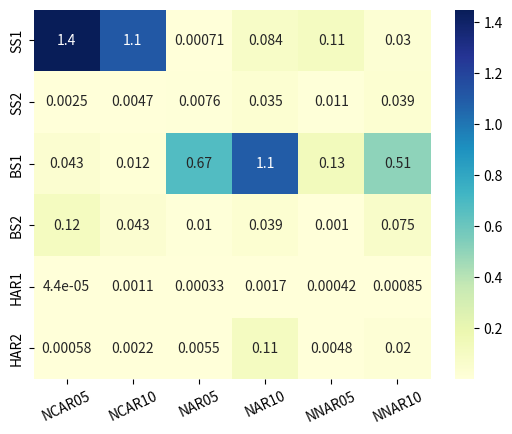

Python code for this plot: (Note: this script raises an exception after producing the figure.)
#Author: Gentry Atkinson
#Organization: Texas University
#Data: 19 December, 2021
#Avoiding divide by zeros errors with the greatest of ease

import numpy as np
import seaborn as sb
from matplotlib import pyplot as plt

cnn_cm_dic = {
    'SS1 Clean':
    [[829, 182],
     [121, 868]],

     'SS1 NCAR5':
     [[848, 152],
      [296, 704]],

    'SS1 NCAR10':
    [[764, 234],
     [329, 673]],

    'SS1 NAR5':
    [[680, 235],
    [194 ,891]],

    'SS1 NAR10':
    [[518, 276],
     [229, 977]],

    'SS1 NNAR5':
    [[658, 253],
     [148, 941]],

    'SS1 NNAR10':
    [[607, 204],
     [236, 953]],

    'SS2 Clean':
    [[965, 209,   6,   0,   0],
     [190, 788, 191,   5,   5],
     [  7, 206, 706, 245,  27],
     [  1,  13, 262, 620, 360],
     [  3,   6,  43, 208, 934]],

    'SS2 NCAR5':
    [[898, 242,  20,  10,  26],
    [198, 749, 192,  26,  16],
    [ 15, 198, 665, 267,  33],
    [ 14,  21, 231, 692, 293],
    [ 17,  18,  49, 266, 844]],

    'SS2 NCAR10':
    [[805, 249,  35,  43,  70],
     [172, 681, 244,  57,  39],
     [ 30, 169, 613, 330,  61],
     [ 21,  38, 203, 590, 357],
     [ 24,  32,  60, 251, 826]],

    'SS2 NAR5':
    [[1018,  157,    3,    0,    2],
     [ 271,  703,  259,  165,   93],
     [   7,  152,  742,  267,   23],
     [   0,    6,  183,  507,  248],
     [   3,   9,   36,  247,  899]],

     'SS2 NAR10':
     [[1095,   77,    8,    0,    0],
      [ 410,  542,  316,  367, 151],
      [  23 , 143,  761,  254,   10],
      [   1,    2,  119,  383,  144],
      [   5 ,   4,   28 , 251 , 906]],

    'SS2 NNAR5':
    [[1030,  140 ,   7 ,   0  ,  3],
     [ 289,  656 , 272  ,182 ,  80],
     [  14 , 157,  742 , 259  , 19],
     [   3  , 10 , 190  ,548,  205],
     [   3 ,   7 ,  36,  247 , 901]],

    'SS2 NNAR10':
    [[1048,  129,    3,    0,    0],
     [ 370,  553,  373 , 360 , 123],
     [  48 ,  90  ,748 , 293 ,  12],
     [   2 ,   2 ,  91,  457,  104],
     [   5,    5,   30 , 359,  795]],

    'BS1 Clean':
    [[7007, 3692],
    [4018, 2526]],

    'BS1 NCAR5':
    [[6510, 4019],
     [4019, 2695]],

    'BS1 NCAR10':
    [[6536, 3709],
    [4212, 2786]],

    'BS1 NAR5':
    [[5260, 4511],
     [3748, 3724]],

    'BS1 NAR10':
    [[4518, 4381],
     [3909, 4435]],

    'BS1 NNAR5':
    [[5945, 3891],
     [4155, 3252]],

    'BS1 NNAR10':
    [[4913, 4061],
    [4362, 3907]],

    'BS2 Clean':
    [[ 30, 637],
     [ 25, 780]],

    'BS2 NCAR5':
    [[147, 516],
     [154, 655]],

    'BS2 NCAR10':
    [[ 93, 599],
     [100, 680]],

    'BS2 NAR5':
    [[101, 639],
     [ 56, 676]],

    'BS2 NAR10':
    [[126, 693],
     [ 80 ,573]],

    'BS2 NNAR5':
    [[ 12, 729],
     [ 12, 719]],

    'BS2 NNAR10':
    [[132, 683],
     [105, 552]],

    'HAR1 Clean':
    [[ 69,   3,   0,   7 , 65,  29],
    [  0, 116,  55,   0,   0 ,  2],
    [  1 ,  0, 141 , 28 ,  1 ,  0],
    [ 21 ,  2,  32, 120,  10,   1],
    [  5 ,  0 ,  0,   8, 139 , 46],
    [  1 ,  0,   2,   5,   8, 174]],

    'HAR1 NCAR5':
    [[ 66,   4,   6,   6,  66,  23],
     [  0,  73,  96,   3,   3,   0],
     [  2 ,  1 ,127 , 25 ,  6 ,  5],
     [ 21 ,  1 , 23, 114,  25,   6],
     [  7 ,  1,   4 ,  7 ,138 , 41],
     [  1,   0 ,  7 ,  3 , 12, 168]],

    'HAR1 NCAR10':
      [[ 78,   6,   2 , 11 , 59,  27],
       [  2, 117,  43,   3 ,  4 ,  3],
       [  3,   4, 123,  33 ,  6 ,  4],
       [ 31 ,  8 , 29,  92,   9 ,  8],
       [ 14,   6,   3 ,  8, 116,  43],
       [  6,   5 ,  6 ,  5 , 10, 164]],

    'HAR1 NAR5':
    [[ 88 ,  3  , 0,   6  ,46,  30],
    [  0 , 59  ,31 , 75 ,  0 ,  8],
    [ 14  , 0 ,144 , 26 , 39 ,13],
    [ 26 ,  1 , 16, 134 ,  8 ,  1],
    [ 23,   0 ,  0 ,  8,  78,  24],
    [  2 ,  0 ,  1 ,  5,   5 ,177]],

    'HAR1 NAR10':
    [[127 ,  4 ,  0,   6,  10,  26],
     [  0 , 45 ,127,   0 ,  0 ,  1],
     [ 65 ,  0 ,145 , 26,  21 , 24],
     [ 40 ,  3,  27, 114 ,  0 ,  2],
     [ 56 ,  0 ,  0  , 5  ,14 , 13],
     [ 13,   0,   2,   5,   3, 167]],

    'HAR1 NNAR5':
    [[ 80 ,  3,   0,   4,  62 , 24],
     [  0,  48, 124,   0,   0,   1],
     [ 14 ,  0, 144,  24,  32,  12],
     [ 45 ,  2,  25, 106,   4,   4],
     [ 28,   0 ,  0,   0 , 99,  16],
     [  7 ,  0 ,  4   ,3 ,  3, 173]],

    'HAR1 NNAR10':
    [[118,   3,   0,   6,  14,  32],
     [  0,  96,  77,   0 ,  0 ,  0],
     [ 36,   0, 145 , 23,  34,  43],
     [ 47,   2,  27, 105,   2,   3],
     [ 35,   0,   0,   5,  29,  19],
     [  8,   0,   4,   4,   2, 172]],

    'HAR2 Clean':
    [[425 , 16,  51,   1,   3 ,  0],
    [ 89, 334,  26 ,  2 , 20 ,  0],
    [  2,  36, 372,   5,   5,   0],
    [  1 ,  1,   0, 336, 147,   6],
    [  0,   0,   0,  77, 455,   0],
    [  0,   0,   0,   4,   0, 533]],

    'HAR2 NCAR5':
    [[403,  38,  25,   8 , 16 ,  5],
     [105, 315,  20 , 10,  19   ,4],
     [ 80,  42, 276,   4 , 16 ,  4],
     [ 13,   9,   5, 300, 159 ,  3],
     [ 12,   7,   3,  41, 462,   6],
     [  4,   4,   2 , 16,   9, 502]],

    'HAR2 NCAR10':
    [[351,  59,  32,   8,  28,  13],
     [ 66, 338,  20,  13,  29,  18],
     [ 49,  59, 275,  12,  27,  11],
     [ 14,   5,   6, 274, 163,  23],
     [ 13,   8,   3 , 69, 416,  14],
     [ 11,   5 ,  8 , 11 , 12, 484]],

    'HAR2 NAR5':
    [[451,  15,  23,   5,   2,   0],
     [ 70, 369,  17,   8,   7,   0],
     [ 20,  26, 365,  11,   0, 154],
     [  0,   1,   0, 371, 115,   4],
     [  0,   0,   0,  69, 463,   0],
     [  0,   0,  12,   2,   0 ,367]],

    'HAR2 NAR10':
    [[464,  11,  19,   0,   2,   0],
     [107, 343,  11,   0,  10,   0],
     [ 47,  43, 569,   5,   4,  55],
     [  2,   2,   0, 309, 176,   2],
     [  0,   1,   0,  52, 479,   0],
     [  0,   0, 182,   9,   0,  43]],

    'HAR2 NNAR5':
    [[444,  16,  35,   1,   0,   0],
     [106, 323,  33,   1,   8,   0],
     [  5,  28, 407,   2,   0, 126],
     [  0,   3,   1, 326, 159,   2],
     [  1,   0,   0,  53, 478 ,  0],
     [  0,   0 , 36,   3,   0 ,350]],

    'HAR2 NNAR10':
    [[450 , 15 , 26 ,  2 ,  3 ,  0],
     [113, 282,  15,   7,  54,   0],
     [ 38,  76 ,368,  20  , 0, 213],
     [  2 ,  1,   0, 359, 127,   2],
     [  0,   0 ,  0,  60, 472,   0],
     [  0,   0,  47,  18,   0, 177]],
}
##### LSTM
lstm_cm_dic = {
    'SS1 Clean':
    [[645, 366],
     [120, 869]],

    'SS1 NCAR5':
    [[619, 381],
     [181, 819]],

    'SS1 NCAR10':
    [[574, 424],
     [209, 793]],

    'SS1 NAR5':
    [[526, 389],
     [137, 948]],

    'SS1 NAR10':
    [[506, 288],
     [294, 912]],

    'SS1 NNAR5':
    [[607, 304],
     [162, 927]],

    'SS1 NNAR10':
    [[506, 305],
     [213, 976]],

    'SS2 Clean':
    [[994, 180,   5,   0,   1],
     [228, 730, 208,  11,   2],
     [  5, 181, 594, 352,  59],
     [  0,  11, 193, 666, 386],
     [  4,   9,  41, 266, 874]],

     'SS2 NCAR5':
     [[841, 291,  29,  12,  23],
      [147, 675, 309,  26,  24],
      [ 10, 149, 622, 302,  95],
      [  9,  26, 204, 611, 401],
      [ 10,  21,  48, 261, 854]],

    'SS2 NCAR10':
    [[728, 339,  40,  35,  60],
     [118, 678, 302,  53 , 42],
     [ 24, 128, 615, 292, 144],
     [ 17,  39, 168, 492, 493],
     [ 27,  31,  65, 173, 897]],

    'SS2 NAR5':
    [[809, 347,  22,   0,   2],
     [151, 599, 421, 182, 138],
     [  1,  70, 612, 392, 116],
     [  0,   4, 109, 433, 398],
     [  3,   4,  29, 200, 958]],

    'SS2 NAR10':
    [[1089,   72,   19,    0,    0],
     [ 553,  240,  459,  318,  216],
     [  44 ,  43,  663 , 347,   94],
     [   2 ,   1 ,  91 , 300 , 255],
     [   4 ,   1 ,  39  ,256 , 894]],

    'SS2 NNAR5':
    [[903, 260,  15,   1,   1],
     [193, 603, 404, 195,  84],
     [  7,  80, 673, 379,  52],
     [  0,   6, 142, 551, 257],
     [  4,   4,  39, 329, 818]],

    'SS2 NNAR10':
    [[1043,  123,   12,    0,    2],
     [ 460,  394,  413,  271,  241],
     [  38 ,  91 , 669 , 298 ,  95],
     [   2 ,   1 ,  95 , 295 , 263],
     [   4  ,  4  , 36 , 179 , 971]],

    'BS1 Clean':
    [[6048, 4651],
     [3361, 3183]],

    'BS1 NCAR5':
    [[6580, 3949],
     [3984, 2730]],

    'BS1 NCAR10':
    [[5783, 4462],
     [3709, 3289]],

    'BS1 NAR5':
    [[5203, 4568],
     [3690 ,3782]],

    'BS1 NAR10':
    [[4453, 4446],
     [3967, 4377]],

    'BS1 NNAR5':
    [[5251, 4585],
     [3765, 3642]],

    'BS1 NNAR10':
    [[4404, 4570],
     [3758, 4511]],

    'BS2 Clean':
    [[138 ,529],
     [149, 656]],

    'BS2 NCAR5':
    [[ 13, 650],
     [  9 ,800]],

    'BS2 NCAR10':
    [[189, 503],
     [214, 566]],

    'BS2 NAR5':
    [[156, 584],
     [140, 592]],

    'BS2 NAR10':
    [[158, 661],
     [126, 527]],

    'BS2 NNAR5':
    [[144, 597],
     [164, 567]],

    'BS2 NNAR10':
    [[216, 599],
     [150 ,507]],

    'HAR1 Clean':
    [[ 72,   3,   1,   6,  52 , 39],
     [  0,  71, 102,   0 ,  0 ,  0],
     [  0 ,  1, 142,  27,   1 ,  0],
     [ 29 ,  2 , 32, 104,  18 ,  1],
     [  9,   0,   0,   4, 136,  49],
     [  0,   1,   6 ,  3 ,  5, 175]],

    'HAR1 NCAR5':
    [[ 69,   5 ,  6 ,  6  ,56 , 29],
     [  0 ,105 , 66 ,  2 ,  1,   1],
     [  1,   1, 115 , 39 ,  4 ,  6],
     [ 21,   3 , 20, 121,  21 ,  4],
     [ 10 ,  2 ,  3,  12, 128,  43],
     [  0,   0 ,  5 ,  2,  14, 170]],

    'HAR1 NCAR10':
    [[ 67 ,  6 ,  2 , 12 , 60,  36],
     [  1,  95,  63,   4,   6,   3],
     [  2,   2, 117,  40 ,  9,   3],
     [ 20 ,  6,  22, 109 , 12,   8],
     [ 11 ,  4 ,  5,   9, 120,  41],
     [  0,   3,   6,   8,  17, 162]],

    'HAR1 NAR5':
    [[ 89,   3,   0 , 11 , 37 , 33],
     [  0, 123 , 50 ,  0 ,  0 ,  0],
     [ 12,   0, 144,  27,  36,  17],
     [ 22,   1,  31, 118,  13,   1],
     [  4,   1,   0 ,  4 , 91 , 33],
     [  4 ,  0,   4 ,  1 ,  3, 178]],

    'HAR1 NAR10':
    [[123,   3,   0,  10,   6,  31],
     [  0, 122,  51,   0,   0,   0],
     [ 62,   0, 146,  25,  17,  31],
     [ 44,   2,  31, 108 ,  0 ,  1],
     [ 47,   1,   0,   3,  18,  19],
     [ 14,   1 ,  5,   5,   0, 165]],

    'HAR1 NNAR5':
    [[ 66,   4,   0,   9,  51,  43],
     [  0,  65 ,108,   0,   0,   0],
     [  3 ,  0, 145,  28,  22,  28],
     [ 16,   3 , 38 ,119,   8 ,  2],
     [  7,   0 ,  2,  10,  90,  34],
     [  1,   0 ,  9 ,  3 ,  6, 171]],

    'HAR1 NNAR10':
    [[123,   3,   0,   9,   3 , 35],
     [  0, 113,  60,   0,   0,   0],
     [ 61,   0, 141,  38,   6,  35],
     [ 41,   3,  27, 112,   0,   3],
     [ 62,   0 ,  0,   2,   7,  17],
     [  9,   0 ,  5 ,  3 ,  0, 173]],

    'HAR2 Clean':
    [[444 , 23,  29,   0,   0 ,  0],
     [ 90, 364,  17,   0,   0,   0],
     [ 25,  25, 370,   0 ,  0,   0],
     [  0,   0,   0, 350 ,141,   0],
     [  0,   0 ,  0 , 55, 477 ,  0],
     [  0 ,  0,   0,  51,   1, 485]],

    'HAR2 NCAR5':
    [[336,  87,  53,   5,   7,   7],
     [ 46, 375,  34,   6,   5,   7],
     [ 10,  38, 355,   3 , 11 ,  5],
     [  8,  10,   6, 257, 163,  45],
     [ 11,   6,   6,  41, 461,   6],
     [  2,   4,   4 ,  6,   9, 512]],

    'HAR2 NCAR10':
    [[315,  79,  56,   6,  20,  15],
     [ 62, 359,  30,   7,  11,  15],
     [ 18,  48, 332,   6,  14,  15],
     [  8,   9,   9, 202, 129, 128],
     [  9,  10,   5,  62, 420,  17],
     [  8,   4,  13 ,  9,  11, 486]],

    'HAR2 NAR5':
    [[395,  50,  49,   0 ,  2,   0],
     [107, 343,  21,   0 ,  0,   0],
     [ 31,  27, 362 , 27 ,  0 ,129],
     [  0,   0,   0, 352, 138 ,  1],
     [  0,   0,   0,  83, 449,   0],
     [  0,   0,   0,  69 ,  0, 312]],

    'HAR2 NAR10':
    [[404,  57,  32 ,  0,   3,   0],
     [ 97, 352,  19,   1,   2 ,  0],
     [ 26,  34, 611 , 47 ,  0 ,  5],
     [  0,   1,   0, 355, 135,   0],
     [  1,   0,   0,  59, 472,   0],
     [  0,   0, 187,  42,   0,   5]],

    'HAR2 NNAR5':
    [[392,  69,  35,   0,   0 ,  0],
     [ 74, 373,  21,   1 ,  2,   0],
     [ 26 , 28 ,366 , 36 ,  2 ,110],
     [  0,   0 ,  0, 356 ,135 ,  0],
     [  0,   0,   0 , 85, 447,   0],
     [  0,   0 ,  0 ,103,   0, 286]],

    'HAR2 NNAR10':
    [[394,  55,  47,   0 ,  0,   0],
     [ 71, 367,  31,   1,   1 ,  0],
     [ 15,  16, 497,   9,   1, 177],
     [  0,   0,   0, 332, 158,   1],
     [  0,   0,   0,  34, 497,   1],
     [  0,   0,  95,   6,   0, 141]],
}
# ##### SVM
svm_cm_dic = {
    'SS1 Clean':
    [[976,  35],
     [ 53, 936]],

    'SS1 NCAR5':
    [[932,  68],
     [101, 899]],

    'SS1 NCAR10':
    [[884, 114],
     [160, 842]],

    'SS1 NAR5':
    [[877,  38],
     [142, 943]],

    'SS1 NAR10':
    [[756,  38],
     [247, 959]],

    'SS1 NNAR5':
    [[879,  32],
     [101, 988]],

    'SS1 NNAR10':
    [[ 783,   28],
     [ 176, 1013]],

    'SS2 Clean':
    [[1138,   42 ,   0 ,   0 ,   0],
     [  68, 1034 ,  77,    0,    0],
     [   3 , 145,  799 , 229,   15],
     [   0,   23 , 234,  593,  406],
     [   6 ,  17 ,  71 , 278,  822]],

    'SS2 NCAR5':
    [[1088 ,  65 ,  13 ,   9 ,  21],
     [  73 , 995,   87,   11 ,  15],
     [  14,  152,  767,  216,   29],
     [  10,   42,  228,  575,  396],
     [  18,   30,   74,  276,  796]],

    'SS2 NCAR10':
    [[1023 ,  74  , 24 ,  41 ,  40],
     [  84,  953,   99,   31,   26],
     [  35 , 165,  744 , 213 ,  46],
     [  27  , 48,  221,  528,  385],
     [  34,   36,  100,  271,  752]],

    'SS2 NAR5':
    [[1156,   24,    0 ,   0 ,   0],
     [ 111,  967,  162,  143,  108],
     [   4,  129 , 814,  229,   15],
     [   0,   16,  180,  450,  298],
     [   7,   15 ,  72 , 278,  822]],

    'SS2 NAR10':
    [[1180,    0 ,   0  ,  0 ,   0],
     [ 604,  432,  270 , 282 , 198],
     [  36 ,  74 , 837 , 229 ,  15],
     [   4 ,   5 , 121 , 311,  208],
     [  17 ,   3 ,  74 , 278 , 822]],

    'SS2 NNAR5':
    [[1156,   24 ,   0,    0   , 0],
     [ 109,  937 , 207 , 128 ,  98],
     [   4,  119 , 824 , 229 ,  15],
     [   0 ,  13 , 170 , 465 , 308],
     [   7 ,  13 ,  74 , 278 , 822]],

    'SS2 NNAR10':
    [[1168,   12,    0,    0,    0],
     [ 198,  838,  304 , 236,  203],
     [  18,   91 , 838 , 229 ,  15],
     [   0,    4 ,  92 , 357 , 203],
     [   9 ,  11,   74 , 278  ,822]],

    'BS1 Clean':
    [[5666, 5033],
     [2946, 3598]],

    'BS1 NCAR5':
    [[5705, 4824],
     [3298, 3416]],

    'BS1 NCAR10':
    [[5813, 4432],
     [3670, 3328]],

    'BS1 NAR5':
    [[4397, 5374],
     [2512, 4960]],

    'BS1 NAR10':
    [[3633, 5266],
     [2152, 6192]],

    'BS1 NNAR5':
    [[4500, 5336],
     [2501, 4906]],

    'BS1 NNAR10':
    [[3695, 5279],
     [2231, 6038]],

    'BS2 Clean':
    [[  0, 667],
     [  0, 805]],

    'BS2 NCAR5':
    [[  0, 663],
     [  0, 809]],

    'BS2 NCAR10':
    [[  0, 692],
     [  0, 780]],

    'BS2 NAR5':
    [[  0, 740],
     [  0, 732]],

    'BS2 NAR10':
    [[  0, 819],
     [  0, 653]],

    'BS2 NNAR5':
    [[  0, 741],
     [  0, 731]],

    'BS2 NNAR10':
    [[  0, 815],
     [  0, 657]],

    'HAR1 Clean':
    [[144,   0,   0,   0 , 18 , 11],
     [  0, 173 ,  0 ,  0 ,  0 ,  0],
     [  0,   0, 138,  30,   3 ,  0],
     [  0 ,  0,  13, 172 ,  1 ,  0],
     [ 33,   0,   0 ,  0 , 87 , 78],
     [ 24 ,  5 ,  0,   0,   2 ,159]],

    'HAR1 NCAR5':
    [[136 ,  2 ,  6,   0,  15 , 12],
     [  0 ,169,   2 ,  1 ,  2 ,  1],
     [  4 ,  1, 125 , 29 ,  3 ,  4],
     [  5 ,  0 , 15 ,166 ,  2,   2],
     [ 35 ,  1 ,  3 ,  5 , 77 , 77],
     [ 13 ,  5 ,  1,   0 ,  4 ,168]],

    'HAR1 NCAR10':
    [[136,   3,   1 ,  6 , 21,  16],
     [  2, 157 ,  2 ,  3 ,  5 ,  3],
     [  1,   3, 136,  24,   3 ,  6],
     [  3 ,  4 , 18 ,148 ,  1 ,  3],
     [ 30  , 5 ,  2 ,  4, 100,  49],
     [ 20 ,  6  , 4  , 5 ,  4, 157]],

    'HAR1 NAR5':
    [[158 ,  0,   0 ,  0  , 4 , 11],
     [  0, 173 ,  0 ,  0  , 0 ,  0],
     [ 34 ,  0, 138 , 31,   5 , 28],
     [  0 ,  0 , 13 ,172 ,  1 ,  0],
     [ 62 ,  0  , 0,   0 , 14  ,57],
     [ 14 ,  5 ,  0 ,  0  , 0, 171]],

    'HAR1 NAR10':
    [[161 ,  0 ,  0  , 0  , 0 , 12],
     [  0, 173 ,  0 ,  0 ,  0  , 0],
     [ 72  , 0, 138,  31,   0,  40],
     [  0  , 0 , 13, 172  , 0 ,  1],
     [ 61 ,  0 ,  0 ,  0 ,  0 , 27],
     [ 12 ,  5 ,  0 ,  0 ,  0, 173]],

    'HAR1 NNAR5':
    [[155 ,  0 ,  0 ,  0 ,  4 , 14],
     [  0 ,173 ,  0 ,  0 ,  0,   0],
     [ 31 ,  0, 138 , 30 ,  6 , 21],
     [  0 ,  0  ,13, 172 ,  1 ,  0],
     [ 67 ,  0 ,  0 ,  0 , 18 , 58],
     [ 10,   5,   0,   0 ,  0, 175]],

    'HAR1 NNAR10':
    [[160 ,  0 ,  0 ,  0 ,  0 , 13],
     [  0, 173 ,  0 ,  0 ,  0 ,  0],
     [ 76  , 0, 138 , 31 ,  0,  36],
     [  0  , 0 , 13, 172 ,  0 ,  1],
     [ 54 ,  0 ,  0 ,  0  , 0 , 34],
     [ 13 ,  5 ,  0  , 0  , 0 ,172]],

    'HAR2 Clean':
    [[461 ,  6,  11 ,  5 , 10 ,  2],
     [ 90 ,349,  16,   2,  10 ,  6],
     [203  ,27, 173  , 0 , 17 ,  2],
     [  9  ,10 ,  3 ,120 ,295 , 52],
     [ 14 ,  3  , 3  ,72, 421 , 18],
     [  7 ,  2,   1, 137, 137, 253]],

    'HAR2 NCAR5':
    [[464  , 6 ,  8  , 5 , 10,   2],
     [ 89, 351,  15 ,  2 , 10,   6],
     [203 , 27 ,173  , 0 , 17  , 2],
     [  9 , 10 ,  3, 113, 305 , 49],
     [ 14 ,  3 ,  3,  70, 425,  16],
     [  7 ,  2 ,  1 ,133 ,147 ,247]],

    'HAR2 NCAR10':
    [[444,   7 ,  6 ,  6,  22,   6],
     [ 96 ,350,  10 ,  5 , 19 ,  4],
     [243 , 33, 123 , 13 , 18  , 3],
     [ 17 ,  8 ,  1 ,128 ,284 , 47],
     [ 16  , 7 ,  1 , 84, 398 , 17],
     [ 22,   2,   2, 134 ,127 ,244]],

    'HAR2 NAR5':
    [[477,   3 , 16,   0,   0,   0],
     [ 89, 339,  43,   0 ,  0 ,  0],
     [206  ,21, 194,  44 , 39,  72],
     [  0 ,  1 ,  0, 127 ,313 , 50],
     [  0  , 0  , 0 , 74 ,450 ,  8],
     [  0 ,  0,   0  ,97, 107 ,177]],

    'HAR2 NAR10':
    [[468 ,  3 , 25 ,  0  , 0 ,  0],
     [ 93, 330,  48 ,  0 ,  0 ,  0],
     [204 , 16, 336 , 81  ,86,   0],
     [  0 ,  1 , 48 ,127 ,315 ,  0],
     [  0 ,  0  , 3,  74 ,455 ,  0],
     [  0  , 0 , 96 , 64 , 74 ,  0]],

    'HAR2 NNAR5':
    [[478,   3 , 15,   0 ,  0 ,  0],
     [ 91 ,342 , 38,   0 ,  0,   0],
     [213 , 21, 186 , 41 , 38 , 69],
     [  0  , 1 ,  0 ,127, 313,  50],
     [  0 ,  0  , 0 , 74 ,451 ,  7],
     [  0 ,  0,   1, 103, 109 ,176]],

    'HAR2 NNAR10':
    [[475  , 3 , 18 ,  0  , 0 ,  0],
     [ 93 ,332,  46,   0  , 0  , 0],
     [210 , 19 ,325 , 89,  72 ,  0],
     [  0 ,  1 , 48, 127 ,315 ,  0],
     [  0 ,  0 ,  3 , 73, 456,   0],
     [  0 ,  0 , 99  ,58 , 85,   0]]
}
# ##### NB
nb_cm_dic = {
    'SS1 Clean':
    [[946,  65],
     [ 39, 950]],

    'SS1 NCAR5':
    [[915,  85],
     [ 95, 905]],

    'SS1 NCAR10':
    [[875, 123],
     [156, 846]],

    'SS1 NAR5':
    [[851,  64],
     [127, 958]],

    'SS1 NAR10':
    [[729,  65],
     [229, 977]],

    'SS1 NNAR5':
    [[875,  36],
     [ 98, 991]],

    'SS1 NNAR10':
    [[ 775,   36],
     [ 165 ,1024]],

    'SS2 Clean':
    [[1110 ,  70  ,  0 ,   0 ,   0],
     [  46 , 966 , 165 ,   1   , 1],
     [   0,  129 , 631 , 429 ,   2],
     [   0  , 24 , 185, 1041  ,  6],
     [   6 ,  15 ,  54 ,1107 ,  12]],

    'SS2 NCAR5':
    [[1106 ,  40  , 34  , 16  ,  0],
     [  92 , 747 , 332 ,   7  ,  3],
     [  14 ,  84 ,1047  , 31,    2],
     [  10 ,  33,  853,  346 ,   9],
     [  20 ,  17 , 471 , 668  , 18]],

    'SS2 NCAR10':
    [[1039 ,  52  , 25 ,  83 ,   3],
     [ 119,  825 , 185 ,  63 ,   1],
     [  35 , 144,  596 , 425  ,  3],
     [  28 ,  49,  177 , 948  ,  7],
     [  37  , 34  , 79 ,1028,   15]],

    'SS2 NAR5':
    [[1141 ,  39 ,   0 ,   0  ,  0],
     [  69  ,946 , 213,  261 ,   2],
     [   2 , 121 , 636,  429 ,   3],
     [   0 ,  17 , 141,  781 ,   5],
     [   8  , 13 ,  54, 1107 ,  12]],

    'SS2 NAR10':
    [[1145 ,  35 ,   0  ,  0,    0],
     [  75,  938 , 266 , 501 ,   6],
     [   3 , 120 , 636 , 429 ,   3],
     [   0 ,  13 ,  94,  541  ,  1],
     [   8 ,  14 ,  54, 1107  , 11]],

    'SS2 NNAR5':
    [[1151 ,  29 ,   0  ,  0  ,  0],
     [  88 , 922,  228 , 239  ,  2],
     [   3  ,117 , 639  ,429  ,  3],
     [   0,   16  ,132 , 803   , 5],
     [   8  , 12 ,  55 ,1107 ,  12]],

    'SS2 NNAR10':
    [[1157 ,  23  ,  0 ,   0  ,  0],
     [ 124,  888 , 295 , 466 ,   6],
     [   4 , 114 , 641  ,429 ,   3],
     [   0   , 5 ,  72 , 576  ,  3],
     [   9 ,  11 ,  55 ,1107 ,  12]],

    'BS1 Clean':
    [[1047, 9652],
     [ 474, 6070]],

    'BS1 NCAR5':
    [[1017, 9512],
     [ 504, 6210]],

    'BS1 NCAR5':
    [[1163, 9366],
     [ 636, 6078]],

    'BS1 NCAR10':
    [[1118, 9127],
     [ 658, 6340]],

    'BS1 NAR5':
    [[1065 ,8706],
     [ 689, 6783]],

    'BS1 NAR10':
    [[ 745 ,8154],
     [ 502, 7842]],

    'BS1 NNAR5':
    [[ 899, 8937],
     [ 512 ,6895]],

    'BS1 NNAR10':
    [[ 911 ,8063],
     [ 734, 7535]],

    'BS2 Clean':
    [[ 23, 644],
     [  2 ,803]],

    'BS2 NCAR5':
    [[ 21, 642],
     [  4, 805]],

    'BS2 NCAR10':
    [[ 19, 673],
     [  5, 775]],

    'BS2 NAR5':
    [[ 23, 717],
     [  2 ,730]],

    'BS2 NAR10':
    [[ 23, 796],
     [  2, 651]],

    'BS2 NNAR5':
    [[ 24, 717],
     [  1 ,730]],

    'BS2 NNAR10':
    [[ 23, 792],
     [  2, 655]],

    'HAR1 Clean':
    [[141 ,  0 ,  0,   0 , 14 , 18],
     [  0 , 58 ,  0  , 0  , 3 ,112],
     [  1  , 0 ,152 , 14 ,  4,   0],
     [  3 ,  0 ,110,  66 ,  2 ,  5],
     [ 43 ,  0 ,  0 ,  0, 115 , 40],
     [  3  , 0 ,  0 ,  0 ,  8 ,179]],

    'HAR1 NCAR5':
    [[134  , 2 ,  6 ,  0 , 18,  11],
     [  1, 162 ,  3 ,  0 ,  8  , 1],
     [  3,   1, 148 ,  7 ,  2 ,  5],
     [  2 ,  0 ,151  ,29,   6  , 2],
     [ 49  , 1  , 7  , 3 ,127 , 11],
     [  7  , 0 ,  1  , 0 , 14, 169]],

    'HAR1 NCAR10':
    [[137,   3 ,  2 ,  5 , 20 , 16],
     [  4, 149 ,  0 ,  5,   9 ,  5],
     [  1 ,  2 , 88 , 73 ,  4 ,  5],
     [  2  , 4 , 21 ,144 ,  2  , 4],
     [ 47 ,  5 ,  2  , 7, 101,  28],
     [ 18 ,  3 ,  3,   6 , 14, 152]],

    'HAR1 NAR5':
    [[148  , 0 ,  0 ,  0 ,  9,  16],
     [  0 , 58  , 0  , 0 ,  3 ,112],
     [ 35 ,  0 ,152 , 14 , 24 , 11],
     [ 10 ,  0, 110  ,65 ,  0,   1],
     [ 48  , 0 ,  0 ,  0  ,56 , 29],
     [  6 ,  0 ,  0  , 0 , 10 ,174]],

    'HAR1 NAR10':
    [[151,   0 ,  0 ,  0  , 6 , 16],
     [  4,  58 ,  0  , 0 ,  0, 111],
     [ 41 ,  0 ,152 , 14,  51 , 23],
     [ 10  , 0 ,110,  65 ,  0,   1],
     [ 21 ,  0 ,  0  , 0  ,56,  11],
     [ 14 ,  0 ,  0  , 0  , 1 ,175]],

    'HAR1 NNAR5':
    [[140 ,  0,   0  , 0 , 16 , 17],
     [  2 , 58   ,0 ,  0  , 0, 113],
     [ 17  , 0, 152,  14 , 29 , 14],
     [  9  , 0, 110 , 66 ,  0  , 1],
     [ 17 ,  0 ,  0  , 0, 106,  20],
     [ 13  , 0 ,  0 ,  0 ,  1 ,176]],

    'HAR1 NNAR10':
    [[144 ,  0  , 0 ,  0 , 13 , 16],
     [  4,  58 ,  0,   0 ,  0 ,111],
     [ 27  , 0 ,152 , 14 , 62 , 26],
     [ 10  , 0, 110  ,65,   0  , 1],
     [ 16  , 0 ,  0   ,0  ,57 , 15],
     [ 14 ,  0 ,  0  , 0,   1 ,175]],

    'HAR2 Clean':
    [[485  , 1 , 10 ,  0 ,  0 ,  0],
     [ 92 ,372  , 7  , 0 ,  0 ,  0],
     [ 97 , 15 ,308 ,  0 ,  0 ,  0],
     [  0 ,  1 ,  0  ,88, 388,  14],
     [  0   ,0  , 0  ,56 ,455 , 21],
     [  1  , 1 ,  0, 198, 178 ,159]],

    'HAR2 NCAR5':
    [[467 ,  4 ,  7  , 6  , 9  , 2],
     [108, 338 ,  9,   5 ,  8  , 5],
     [132 ,  7, 264   ,2 , 15,   2],
     [ 10  , 7  , 4 ,114, 305,  49],
     [ 12 ,  4  , 4 , 90, 414 ,  7],
     [  6 ,  1 ,  3, 180, 119, 228]],

    'HAR2 NCAR10':
    [[436 ,  7  ,14 ,  1 , 26 ,  7],
     [129 ,314  ,13,   0,  23 ,  5],
     [121 , 12, 266,   2 , 28 ,  4],
     [ 12 ,  5 ,  8 , 23, 390,  47],
     [ 13  , 7 ,  4 , 11 ,478,  10],
     [ 17 ,  3 ,  6,  36, 233 ,236]],

    'HAR2 NAR5':
    [[489 ,  1,   6  , 0 ,  0  , 0],
     [ 94 ,369 ,  8  , 0  , 0,   0],
     [162 , 39 ,221,  58 , 55 , 41],
     [  0 ,  0 ,  2 , 91 ,388 , 10],
     [  0  , 0 ,  2  ,57, 456 , 17],
     [  0 ,  0 ,  1 ,150 ,123 ,107]],

    'HAR2 NAR10':
    [[490 ,  1 ,  5  , 0  , 0 ,  0],
     [ 94 ,371  , 6  , 0 ,  0  , 0],
     [182,  56, 183 ,125,  99  ,78],
     [  0 ,  0  , 1 , 91, 388,  11],
     [  0 ,  0,   2 , 57, 457 , 16],
     [  0 ,  0  , 2 , 93 , 79 , 60]],

    'HAR2 NNAR5':
    [[489  , 1  , 6  , 0 ,  0 ,  0],
     [ 94 ,369  , 8  , 0  , 0 ,  0],
     [166 , 44 ,211 , 61 , 45 , 41],
     [  0 ,  0  , 1,  91, 388 , 11],
     [  0  , 0  , 2  ,57 ,455 , 18],
     [  0  , 0 ,  2, 148 ,133 ,106]],

    'HAR2 NNAR10':
    [[490  , 1  , 5 ,  0 ,  0 ,  0],
     [ 94, 373 ,  4  , 0 ,  0 ,  0],
     [186 , 59, 178 , 74 , 94 ,124],
     [  0  , 0 ,  6 , 59, 389 , 37],
     [  0  , 0 , 11,  55 ,460  , 6],
     [  0  , 0  , 1 , 69 , 85  ,87]]
}
#
# ##### RF
rf_cm_dic = {
    'SS1 Clean':
    [[978 , 33],
     [ 62, 927]],

    'SS1 NCAR5':
    [[926,  74],
     [110, 890]],

    'SS1 NCAR10':
    [[878, 120],
     [173, 829]],

    'SS1 NAR5':
    [[873,  42],
     [145, 940]],

    'SS1 NAR10':
    [[731 , 63],
     [245, 961]],

    'SS1 NNAR5':
    [[881 , 30],
     [108 ,981]],

    'SS1 NNAR10':
    [[ 759,   52],
     [ 177, 1012]],

    'SS2 Clean':
    [[1130 ,  50  ,  0 ,   0  ,  0],
     [  84, 1015 ,  75  ,  4 ,   1],
     [   2 , 147,  883 , 155 ,   4],
     [   0  , 14  ,249,  777 , 216],
     [   4 ,  11 ,  28 , 298 , 853]],

    'SS2 NCAR5':
    [[1086 ,  66 ,  13 ,  15  , 16],
     [  87,  989 ,  80 ,  11  , 14],
     [  16  ,172 , 819 , 157 ,  14],
     [   9 ,  40 , 243 , 730 , 229],
     [  16 ,  27 ,  40 , 291 , 820]],

    'SS2 NCAR10':
    [[1022 ,  68  , 34 ,  42 ,  36],
     [ 102 , 950 ,  86 ,  37  , 18],
     [  33,  173,  785 , 180 ,  32],
     [  30  , 38 , 258 , 650 , 233],
     [  35 ,  42 ,  59,  261 , 796]],

    'SS2 NAR5':
    [[1143 ,  36 ,   0 ,   0  ,  1],
     [ 244 , 842 , 155 , 188 ,  62],
     [  20  ,116,  899 , 152,    4],
     [   6  , 11 , 186 , 577 , 164],
     [   7  ,  8 ,  39 , 261 , 879]],

    'SS2 NAR10':
    [[1175 ,   5 ,   0  ,  0 ,   0],
     [ 667 , 424 , 215 , 391 ,  89],
     [  83  , 55 , 895 , 154 ,   4],
     [   5  ,  4 , 134,  396 , 110],
     [   6 ,  12 ,  38 , 287  ,851]],

    'SS2 NNAR5':
    [[1158 ,  21  ,  0  ,  0 ,   1],
     [ 202 , 874,  178,  165  , 60],
     [  36 , 100 , 896  ,155 ,   4],
     [   3 ,   7 , 164,  630 , 152],
     [   5  ,  9  , 33 , 281  ,866]],

    'SS2 NNAR10':
    [[1174 ,   6 ,   0 ,   0  ,  0],
     [ 541,  562 , 236 , 333 , 107],
     [  95 ,  46,  878  ,165 ,   7],
     [   4 ,   1,  110,  433,  108],
     [  12  ,  3 ,  31 , 296 , 852]],

    'BS1 Clean':
    [[8582, 2117],
     [3733, 2811]],

    'BS1 NCAR5':
    [[8336 ,2193],
     [4048 ,2666]],

    'BS1 NCAR10':
    [[8230, 2015],
     [4521 ,2477]],

    'BS1 NAR5':
    [[7170 ,2601],
     [4072 ,3400]],

    'BS1 NAR10':
    [[5898 ,3001],
     [4006, 4338]],

    'BS1 NNAR5':
    [[7414, 2422],
     [4043, 3364]],

    'BS1 NNAR10':
    [[6178, 2796],
     [4019 ,4250]],

    'BS2 Clean':
    [[238, 429],
     [377 ,428]],

    'BS2 NCAR5':
    [[228, 435],
     [402 ,407]],

    'BS2 NCAR10':
    [[242, 450],
     [376, 404]],

    'BS2 NAR5':
    [[262, 478],
     [355, 377]],

    'BS2 NAR10':
    [[360 ,459],
     [350, 303]],

    'BS2 NNAR5':
    [[267, 474],
     [360, 371]],

    'BS2 NNAR10':
    [[339, 476],
     [344, 313]],

    'HAR1 Clean':
    [[124,   3,   0 ,  0 , 23  ,23],
     [  1 , 28  , 0 ,  0  , 0, 144],
     [  1,   0, 138  ,31 ,  0 ,  1],
     [  0  , 0 , 44, 142,   0 ,  0],
     [ 24 ,  0 ,  0  , 0, 138 , 36],
     [  1  , 3   ,0  , 0 ,  1 ,185]],

    'HAR1 NCAR5':
    [[114 ,  3 ,  3 ,  3 , 29  ,19],
     [ 18, 126,   2  , 1 ,  2 , 26],
     [  5 ,  1 ,130  ,23 ,  1,   6],
     [  3 ,  0 , 21, 161 ,  2 ,  3],
     [ 27  , 0 ,  4 ,  5, 138 , 24],
     [  7  , 1 ,  1  , 1 ,  8, 173]],

    'HAR1 NCAR10':
    [[122  , 8 ,  2 ,  5 , 22,  24],
     [  7, 134 ,  1  , 5 ,  5 , 20],
     [  2  , 2 ,126 , 33 ,  3  , 7],
     [  1 ,  3 , 30, 134  , 2 ,  7],
     [ 30  , 4  , 3 ,  3, 122 , 28],
     [  8  , 7  , 2  , 7 ,  5 ,167]],

    'HAR1 NAR5':
    [[135 ,  3  , 0  , 0 , 11 , 24],
     [  0 , 24 ,  0 ,  0 ,  0, 149],
     [ 21 ,  0, 147 , 21 , 33 , 14],
     [  0  , 0 , 32 ,154 ,  0 ,  0],
     [ 42  , 1 ,  0 ,  0 , 62 , 28],
     [  5 ,  1 ,  0,   0 ,  1, 183]],

    'HAR1 NAR10':
    [[153  , 4  , 0  , 0,   2  ,14],
     [  0 ,172 ,  0 ,  0  , 0 ,  1],
     [ 90 ,  0 ,148 , 20  , 7 , 16],
     [  0  , 0  ,23 ,163 ,  0 ,  0],
     [ 70 ,  0 ,  0  , 0  , 9 ,  9],
     [  7  , 2  , 0  , 0   ,0, 181]],

    'HAR1 NNAR5':
    [[139 ,  4 ,  0 ,  0  , 6  ,24],
     [  0 ,151 ,  0 ,  0  , 0 , 22],
     [ 28  , 0 ,139,  29 , 10 , 20],
     [  0  , 0 , 23 ,163 ,  0,   0],
     [ 95  , 0 ,  0 ,  0 , 32,  16],
     [  4 ,  2 ,  0 ,  0 ,  1 ,183]],

    'HAR1 NNAR10':
    [[143  , 2  , 0 ,  0 ,  6  ,22],
     [  0 , 14 ,  0 ,  0 ,  0 ,159],
     [ 72  , 2, 134 , 34,  17,  22],
     [  0  , 0 , 31 ,155  , 0 ,  0],
     [ 53  , 0 ,  0  , 0 , 17  ,18],
     [  9 ,  3 ,  0  , 0 ,  0, 178]],

     'HAR2 Clean':
     [[487 ,  5 ,  4 ,  0 ,  0 ,  0],
      [ 66, 366 , 39 ,  0 ,  0 ,  0],
      [ 55  ,23 ,342 ,  0  , 0 ,  0],
      [  0 ,  0  , 0 ,239 ,187 , 65],
      [  0  , 0 ,  0 ,165, 321 , 46],
      [  0 ,  0 ,  1 ,128 , 75 ,333]],

    'HAR2 NCAR5':
    [[454 ,  8,  16,  10 ,  5 ,  2],
     [ 78 ,336 , 41 ,  8  , 4  , 6],
     [ 57 , 29 ,317 ,  5 , 10 ,  4],
     [  7  , 6 ,  9, 251, 162 , 54],
     [ 12  , 6 ,  5 ,145, 331 , 32],
     [  5 ,  4 ,  4 ,137 , 88 ,299]],

    'HAR2 NCAR10':
    [[432,   6 , 19 , 10 , 12 , 12],
     [ 85 ,325 , 46  , 9  ,13  , 6],
     [ 64 , 35 ,299 , 19 , 12 ,  4],
     [ 13 ,  4 ,  8, 214, 181 , 65],
     [ 12  , 9 ,  5, 117 ,323,  57],
     [ 14 ,  2 , 10 ,120 , 77, 308]],

    'HAR2 NAR5':
    [[487 ,  3 ,  6 ,  0 ,  0  , 0],
     [ 71, 370 , 30 ,  0 ,  0 ,  0],
     [ 57 , 31 ,341  ,49  ,22 , 76],
     [  0 ,  1,  11 ,230, 199 , 50],
     [  0 ,  0 ,  3 ,155 ,349 , 25],
     [  0  , 0,  27,  90 , 71 ,193]],

    'HAR2 NAR10':
    [[481,   4 , 11  , 0  , 0  , 0],
     [ 67, 379 , 25 ,  0 ,  0 ,  0],
     [ 52 , 26, 443 , 84 , 46 , 72],
     [  0 ,  0 , 37, 233, 199 , 22],
     [  0 ,  0 , 30 ,162 ,331  , 9],
     [  0 ,  0 , 94,  55 , 44 , 41]],

    'HAR2 NNAR5':
    [[480 ,  6 , 10  , 0  , 0 ,  0],
     [ 68 ,358 , 45 ,  0 ,  0 ,  0],
     [ 50 , 27 ,364,  38 , 26 , 63],
     [  0 ,  0 ,  9 ,245, 173 , 64],
     [  0 ,  0 ,  2 ,169, 334 , 27],
     [  0  , 0 , 44 ,104 , 67 ,174]],

    'HAR2 NNAR10':
    [[485  , 5 ,  6 ,  0 ,  0  , 0],
     [ 76, 364 , 31 ,  0 ,  0  , 0],
     [ 63,  29 ,449 , 78 , 45 , 51],
     [  0 ,  0  ,31 ,268, 161 , 31],
     [  0 ,  0 , 21 ,170 ,331 , 10],
     [  1 ,  0 , 92 , 55 , 45 , 49]]
}
#
# ##### Transformer
trans_cm_dic = {
    'SS1 Clean':
    [[979,  48],
    [147, 826]],

    'SS1 NCAR5':
    [[843, 188],
     [131, 838]],

     'SS1 NCAR10':
     [[897 ,117],
      [313 ,673]],

    'SS1 NAR5':
    [[812, 105],
     [221, 862]],

    'SS1 NAR10':
    [[770,  64],
     [348, 818]],

    'SS1 NNAR5':
    [[903,  70],
     [138, 889]],

    'SS1 NNAR10':
    [[899,  58],
     [145, 898]],

    'SS2 Clean':
    [[1127,   60,    0,    0,   0],
     [ 170,  891,  101,    3,    0],
     [   2  ,204,  842 , 168   , 3],
     [   2 ,  28 , 338 , 608 , 209],
     [  14 ,   6,   74,  299,  851]],

    'SS2 NCAR5':
    [[1079 ,  61 ,   9  ,  8 ,  23],
     [ 188,  836,  116 ,  12  , 26],
     [  23,  249,  696 , 207,   46],
     [  28 ,  55,  265,  426,  416],
     [  29 ,  32  , 77 , 163 , 930]],

    'SS2 NCAR10':
    [[905, 188 , 26 , 19 , 42],
     [149, 773, 180,  25,  38],
     [ 33 ,209, 708, 230 , 63],
     [ 37 , 53, 264, 437, 378],
     [ 37 , 42 , 90 ,211 ,863]],

    'SS2 NAR5':
    [[946, 240,   0 ,  1 ,  0],
     [ 70 ,971 ,144 , 57 ,216],
     [  0, 191, 791 ,232 ,  5],
     [  0 , 35 ,260 ,650 ,240],
     [  8 ,  6 , 52, 223 ,662]],

    'SS2 NAR10':
    [[1088  , 98  ,  1   , 0   , 0],
     [ 215  ,902 ,  73 , 129,  448],
     [  14  ,314 , 558  ,329  ,  4],
     [   5 ,  32 , 170 , 704 , 274],
     [   7  ,  8   ,19 , 153 , 455]],

    'SS2 NNAR5':
    [[1092,   99 ,   0,    0 ,   0],
     [ 134,  955 ,  81 ,   4 ,   0],
     [   1  ,271,  642 , 345  , 13],
     [   2  , 42 , 177 , 710 , 470],
     [   6  ,  7  , 18 , 141 , 790]],

    'SS2 NNAR10':
    [[1180 ,  14  ,  0  ,  0   , 0],
     [ 289 , 849 ,  37  ,  4  ,  0],
     [   5  ,375  ,483 , 432 ,   4],
     [   5  , 52 , 145 ,1018 , 348],
     [   4   , 4  ,  3 , 124 , 625]],

    'BS1 Clean':
    [[10456    , 0],
     [ 6544     ,0]],

    'BS1 NCAR5':
    [[10312 ,    0],
     [ 6688  ,   0]],

    'BS1 NCAR10':
    [[10012 ,    0],
     [ 6988  ,   0]],

    'BS1 NAR5':
    [[9579 ,   0],
     [7421 ,   0]],

    'BS1 NAR10':
    [[8665   , 0],
     [8335  ,  0]],

    'BS1 NNAR5':
    [[10456 ,    0],
     [ 6544  ,   0]],

    'BS1 NNAR10':
    [[10456,     0],
     [ 6544,     0]],

    'BS2 Clean':
    [[304 ,  0],
     [396  , 0]],

    'BS2 NCAR5':
    [[145 , 14],
     [  6 , 35]],

    'BS2 NCAR10':
    [[307 ,  0],
     [393 ,  0]],

    'BS2 NAR5':
    [[344,   0],
     [356 ,  0]],

    'BS2 NAR10':
    [[377 ,  0],
     [323 ,  0]],

    'BS2 NNAR5':
    [[319  , 0],
     [381  , 0]],

    'BS2 NNAR10':
    [[371  , 0],
     [329  , 0]],

    'HAR1 Clean':
    [[ 83 ,  0  , 0,   0  ,85   ,5],
     [  4, 169  , 0 ,  0  , 0  , 0],
     [  0  , 0 ,141  ,39 ,  0 ,  0],
     [  0  , 0 ,105 , 65 , 16  , 0],
     [ 11 ,  0  , 0  , 0 ,185 ,  2],
     [  7,  10 ,  0 ,  0 ,  9 ,164]],

    'HAR1 NCAR5':
    [[107  , 1 ,  1  , 0 , 57  , 3],
     [ 12 ,146  , 2  , 2 , 13  , 1],
     [  8  , 2 , 78  ,89  , 7 ,  1],
     [ 38  , 1 , 37, 104 ,  6   ,2],
     [ 48  , 0 ,  0 ,  0 ,143  , 1],
     [ 20  , 9  , 5  , 4 , 37 ,115]],

    'HAR1 NCAR10':
    [[ 78 ,  4 , 14 ,  5  ,70  , 9],
     [  7, 148 ,  7 ,  2 ,  4 ,  8],
     [  1  , 4 , 91  ,55 ,  6  , 8],
     [  0  , 3 ,125  ,34 ,  8  ,12],
     [ 24  , 5 ,  5  , 0, 163 ,  7],
     [  4 , 14  , 8 ,  4 , 11, 152]],

    'HAR1 NAR5':
    [[ 91 ,  0  , 0 ,  0  ,82 ,  0],
     [  4 ,167 ,  0 ,  0 ,  0 ,  2],
     [ 12 , 0, 115,  62 , 55 ,  0],
     [ 25  , 0 ,107 , 53 ,  0 ,  1],
     [ 17  , 0  , 0  , 0 ,117  , 0],
     [ 10  , 5  , 2 ,  0  , 7 ,166]],

    'HAR1 NAR10':
    [[154 ,  0 ,  0 ,  0 , 19 ,  0],
     [  5 ,166  , 0  , 0 ,  0 ,  2],
     [ 69 ,  0 , 86 , 94 , 33 ,  0],
     [ 25 ,  1 , 65 , 83 ,  0  ,12],
     [ 67 ,  0  , 0  , 0 , 29  , 0],
     [ 10  , 6  , 0  , 0  , 3 ,171]],

    'HAR1 NNAR5':
    [[111 ,  0  , 0  , 0 , 62 ,  0],
     [  0 ,163 ,  0 ,  0 ,  5  , 5],
     [ 14 ,  1, 147 , 29 , 41  , 3],
     [  0 ,  0 , 94 , 64 ,  0  ,28],
     [ 33 ,  0  , 0  , 0 ,105 ,  5],
     [  5 ,  3 ,  0  , 0 ,  1 ,181]],

    'HAR1 NNAR10':
    [[173 ,  0 ,  0  , 0  , 0 ,  0],
     [  4 ,167 , 0  , 0   ,0  , 2],
     [127  , 0 , 87 , 76 ,  0 ,  0],
     [ 25  , 0 ,120  ,28  ,13  , 0],
     [ 88  , 0  , 0  , 0  , 0 ,  0],
     [  2  , 6 ,  2 ,  1 ,  0 ,179]],

    'HAR2 Clean':
    [[267 , 84 , 85  ,60 ,  0  , 0],
     [  4, 314 , 96 ,  0  ,27  , 0],
     [ 41 ,163 ,153 , 15 , 31  , 0],
     [ 14 , 25  , 9 ,348 , 90  , 5],
     [  0 , 59 , 20  , 0 ,453 ,  0],
     [  0  , 0 ,  0 ,  0 ,  0, 537]],

    'HAR2 NCAR5':
    [[308 ,158 ,  6  ,18  , 5  , 3],
     [  7, 347  , 4  , 3 , 79 ,  7],
     [ 54, 271 , 45 ,  6 , 23  , 4],
     [ 29 , 15 , 12, 326,  93 , 23],
     [  4  ,10 , 22 , 20 ,466,   5],
     [  2 ,  4 ,  0  , 5  , 2, 514]],

    'HAR2 NCAR10':
    [[278,  26 ,109 , 29 , 34 , 11],
     [ 22 ,219 , 80 , 16 , 99 , 15],
     [ 62 , 85 ,183 , 11 , 70 , 13],
     [ 31 , 29  , 8 ,251 ,157 , 18],
     [  5 ,  5 , 22,  15 ,464 , 13],
     [ 10 ,  7 ,  6 ,  7  ,16, 474]],

    'HAR2 NAR5':
    [[304,  71 , 78 , 0  ,43 ,  0],
     [  0 ,237 , 59 ,  0 ,145 ,  0],
     [ 36,  78, 170  , 3, 116 ,154],
     [ 73  , 0 , 15, 270 ,133 ,  0],
     [ 16 ,  8  , 9  ,40 ,459  , 0],
     [  0 ,  0 ,  0  , 0 ,  0 ,383]],

    'HAR2 NAR10':
    [[251 , 24 ,145 , 58  ,18  , 0],
     [  4 ,247 ,146  , 0 , 44  , 0],
     [ 53 ,105 ,245,  10  , 5 ,295],
     [ 45 ,  9 ,  2, 292 ,143  , 0],
     [ 15 , 25 , 22 ,  6 ,464 , 0],
     [  0  , 0 , 12  , 0  , 0 ,215]],

    'HAR2 NNAR5':
    [[265 ,152,   0,  62 , 17  , 0],
     [  4 ,341 ,  0   ,1 , 95  , 0],
     [ 45 ,274,   0 , 17 , 67 , 48],
     [ 30  , 0  , 0 ,345, 116  , 0],
     [  0 , 27  , 0 , 19 ,486  , 0],
     [  0  , 0 ,  0  , 0 ,  0 ,389]],

    'HAR2 NNAR10':
    [[251  ,42 , 42 , 59 ,102 ,  0],
     [ 55, 199 ,  0  , 0 ,187  , 0],
     [ 96 ,102 ,262 ,  0 ,117 ,121],
     [ 28 ,  0 ,  5, 346 ,112  , 0],
     [ 31  , 0  , 2 , 12 ,487  , 0],
     [  0 ,  0, 149  , 0 ,  0 , 93]]
}

def calc_error_rates(conf_matrix):
  FP = conf_matrix.sum(axis=0) - np.diag(conf_matrix)
  FN = conf_matrix.sum(axis=1) - np.diag(conf_matrix)
  TP = np.diag(conf_matrix)
  TN = conf_matrix.sum() - (FP + FN + TP)
  FPR = FP / (FP  + TN)
  FNR = FN / (FN + TP)
  return FPR, FNR

def my_special_variance(error_rates):
 assert error_rates.ndim == 2, 'Error rates must be 2 dimensional'
 my_special_mean = error_rates.sum(axis=0)/[len(error_rates), len(error_rates)]
 sum_of_squares = 0
 for e in error_rates:
     sum_of_squares += ((my_special_mean[0]-e[0])**2 + (my_special_mean[1]-e[1])**2)
 return sum_of_squares/len(error_rates)

def dis_from_sym(p):
 return np.mean(np.abs(p[:, 0] - p[:, 1]))

def calc_bias_metrics(base_fpr, base_fnr, fpr, fnr):
    # get method stats
    FPR_change = (fpr - base_fpr)/base_fpr
    FNR_change = (fnr - base_fnr)/base_fnr
    # make class points
    points = np.dstack((FPR_change, FNR_change))[0]
    #we should use my hand-coded variance, or mse
    return my_special_variance(points), dis_from_sym(points)

def plotHeatMap(data, title, filename):
    plt.figure()
    cols = ['NCAR05', 'NCAR10', 'NAR05', 'NAR10', 'NNAR05', 'NNAR10']
    rows = ['SS1', 'SS2', 'BS1', 'BS2', 'HAR1' ,'HAR2']
    ax = sb.heatmap(data, annot=True,  cmap="YlGnBu", xticklabels=cols, yticklabels=rows)
    plt.xticks(rotation=25)
    plt.title(title)
    plt.savefig(filename, bbox_inches='tight')

if __name__ == '__main__':
    dic_list = [cnn_cm_dic, lstm_cm_dic, svm_cm_dic, nb_cm_dic, rf_cm_dic, trans_cm_dic]
    mod_list = ['CNN', 'LSTM', 'SVM', 'NB', 'RF', 'Transformer']
    set_list = ['SS1', 'SS2', 'BS1', 'BS2', 'HAR1', 'HAR2']
    noise_list = ['NCAR5', 'NCAR10', 'NAR5', 'NAR10', 'NNAR5', 'NNAR10']
    bias_dic = {}
    for i, d in enumerate(dic_list):
        print('##### Set ', mod_list[i], ' #####')
        for s in set_list:
            base_fpr, base_fnr = calc_error_rates(np.array(d[s+' Clean']))
            for j in range(len(base_fpr)):
                if base_fpr[j] < 0.001: base_fpr[j] = 0.001
                if base_fnr[j] < 0.001: base_fnr[j] = 0.001
            #print('Base FPR: ', base_fpr)
            #print('Base FNR: ', base_fnr)
            random_error = [1-(1/len(base_fpr)) for i in range(len(base_fpr))]
            divisor_cev, divisor_sde = calc_bias_metrics(base_fpr, base_fnr, random_error, random_error)
            for n in noise_list:
                print(s, ' ', n)
                fpr, fnr = calc_error_rates(np.array(d[s+' '+n]))
                #print(fpr, ' ', fnr)
                cev, sde = calc_bias_metrics(base_fpr, base_fnr, fpr, fnr)
                bias_dic[mod_list[i]+' '+s+' '+n] = [cev/divisor_cev, sde/divisor_sde]
    for k in bias_dic.keys():
        print(k, ' ', bias_dic[k])

    #CNN CEV plot
    plotHeatMap([
        [bias_dic['CNN SS1 '+i][0] for i in noise_list],
        [bias_dic['CNN SS2 '+i][0] for i in noise_list],
        [bias_dic['CNN BS1 '+i][0] for i in noise_list],
        [bias_dic['CNN BS2 '+i][0] for i in noise_list],
        [bias_dic['CNN HAR1 '+i][0] for i in noise_list],
        [bias_dic['CNN HAR2 '+i][0] for i in noise_list],
    ], '', 'imgs/plots/CEV_CNN.pdf')

    #LSTM CEV plot
    plotHeatMap([
        [bias_dic['LSTM SS1 '+i][0] for i in noise_list],
        [bias_dic['LSTM SS2 '+i][0] for i in noise_list],
        [bias_dic['LSTM BS1 '+i][0] for i in noise_list],
        [bias_dic['LSTM BS2 '+i][0] for i in noise_list],
        [bias_dic['LSTM HAR1 '+i][0] for i in noise_list],
        [bias_dic['LSTM HAR2 '+i][0] for i in noise_list],
    ], '', 'imgs/plots/CEV_LSTM.pdf')

    #Transformer CEV plot
    plotHeatMap([
        [bias_dic['Transformer SS1 '+i][0] for i in noise_list],
        [bias_dic['Transformer SS2 '+i][0] for i in noise_list],
        [bias_dic['Transformer BS1 '+i][0] for i in noise_list],
        [bias_dic['Transformer BS2 '+i][0] for i in noise_list],
        [bias_dic['Transformer HAR1 '+i][0] for i in noise_list],
        [bias_dic['Transformer HAR2 '+i][0] for i in noise_list],
    ], '', 'imgs/plots/CEV_Transformer.pdf')

    #SVM CEV plot
    plotHeatMap([
        [bias_dic['SVM SS1 '+i][0] for i in noise_list],
        [bias_dic['SVM SS2 '+i][0] for i in noise_list],
        [bias_dic['SVM BS1 '+i][0] for i in noise_list],
        [bias_dic['SVM BS2 '+i][0] for i in noise_list],
        [bias_dic['SVM HAR1 '+i][0] for i in noise_list],
        [bias_dic['SVM HAR2 '+i][0] for i in noise_list],
    ], '', 'imgs/plots/CEV_SVM.pdf')

    #NB CEV plot
    plotHeatMap([
        [bias_dic['NB SS1 '+i][0] for i in noise_list],
        [bias_dic['NB SS2 '+i][0] for i in noise_list],
        [bias_dic['NB BS1 '+i][0] for i in noise_list],
        [bias_dic['NB BS2 '+i][0] for i in noise_list],
        [bias_dic['NB HAR1 '+i][0] for i in noise_list],
        [bias_dic['NB HAR2 '+i][0] for i in noise_list],
    ], '', 'imgs/plots/CEV_NB.pdf')

    #RF CEV plot
    plotHeatMap([
        [bias_dic['RF SS1 '+i][0] for i in noise_list],
        [bias_dic['RF SS2 '+i][0] for i in noise_list],
        [bias_dic['RF BS1 '+i][0] for i in noise_list],
        [bias_dic['RF BS2 '+i][0] for i in noise_list],
        [bias_dic['RF HAR1 '+i][0] for i in noise_list],
        [bias_dic['RF HAR2 '+i][0] for i in noise_list],
    ], '', 'imgs/plots/CEV_RF.pdf')

    #CNN SDE plot
    plotHeatMap([
        [bias_dic['CNN SS1 '+i][1] for i in noise_list],
        [bias_dic['CNN SS2 '+i][1] for i in noise_list],
        [bias_dic['CNN BS1 '+i][1] for i in noise_list],
        [bias_dic['CNN BS2 '+i][1] for i in noise_list],
        [bias_dic['CNN HAR1 '+i][1] for i in noise_list],
        [bias_dic['CNN HAR2 '+i][1] for i in noise_list],
    ], '', 'imgs/plots/SDE_CNN.pdf')

    #LSTM SDE plot
    plotHeatMap([
        [bias_dic['LSTM SS1 '+i][1] for i in noise_list],
        [bias_dic['LSTM SS2 '+i][1] for i in noise_list],
        [bias_dic['LSTM BS1 '+i][1] for i in noise_list],
        [bias_dic['LSTM BS2 '+i][1] for i in noise_list],
        [bias_dic['LSTM HAR1 '+i][1] for i in noise_list],
        [bias_dic['LSTM HAR2 '+i][1] for i in noise_list],
    ], '', 'imgs/plots/SDE_LSTM.pdf')

    #Transformer SDE plot
    plotHeatMap([
        [bias_dic['Transformer SS1 '+i][1] for i in noise_list],
        [bias_dic['Transformer SS2 '+i][1] for i in noise_list],
        [bias_dic['Transformer BS1 '+i][1] for i in noise_list],
        [bias_dic['Transformer BS2 '+i][1] for i in noise_list],
        [bias_dic['Transformer HAR1 '+i][1] for i in noise_list],
        [bias_dic['Transformer HAR2 '+i][1] for i in noise_list],
    ], '', 'imgs/plots/SDE_Transformer.pdf')

    #SVM SDE plot
    plotHeatMap([
        [bias_dic['SVM SS1 '+i][1] for i in noise_list],
        [bias_dic['SVM SS2 '+i][1] for i in noise_list],
        [bias_dic['SVM BS1 '+i][1] for i in noise_list],
        [bias_dic['SVM BS2 '+i][1] for i in noise_list],
        [bias_dic['SVM HAR1 '+i][1] for i in noise_list],
        [bias_dic['SVM HAR2 '+i][1] for i in noise_list],
    ], '', 'imgs/plots/SDE_SVM.pdf')

    #NB SDE plot
    plotHeatMap([
        [bias_dic['NB SS1 '+i][1] for i in noise_list],
        [bias_dic['NB SS2 '+i][1] for i in noise_list],
        [bias_dic['NB BS1 '+i][1] for i in noise_list],
        [bias_dic['NB BS2 '+i][1] for i in noise_list],
        [bias_dic['NB HAR1 '+i][1] for i in noise_list],
        [bias_dic['NB HAR2 '+i][1] for i in noise_list],
    ], '', 'imgs/plots/SDE_NB.pdf')

    #RF SDE plot
    plotHeatMap([
        [bias_dic['RF SS1 '+i][1] for i in noise_list],
        [bias_dic['RF SS2 '+i][1] for i in noise_list],
        [bias_dic['RF BS1 '+i][1] for i in noise_list],
        [bias_dic['RF BS2 '+i][1] for i in noise_list],
        [bias_dic['RF HAR1 '+i][1] for i in noise_list],
        [bias_dic['RF HAR2 '+i][1] for i in noise_list],
    ], '', 'imgs/plots/SDE_RF.pdf')
